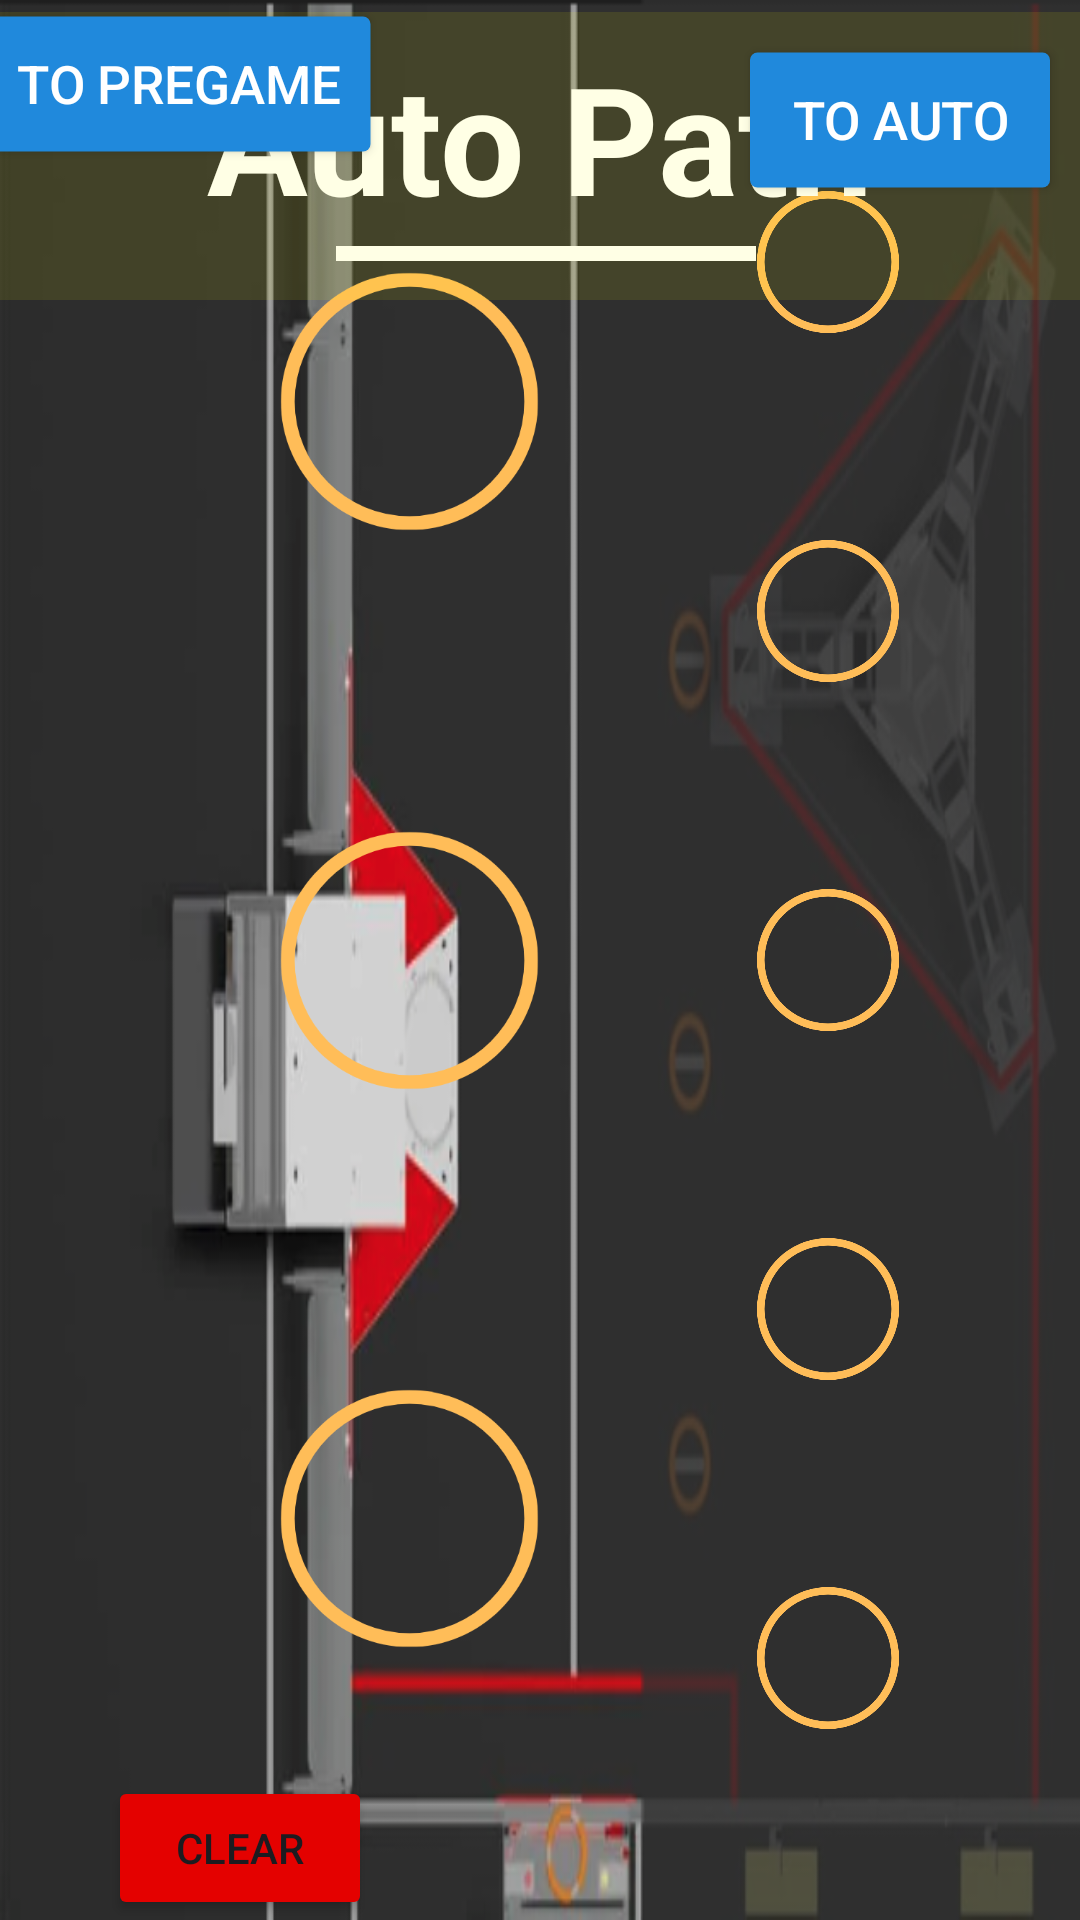

Reconstruct the res/layout file that produces this screen, plus the resources it refers to.
<!-- AndroidManifest.xml: application theme Theme.TitanScouting -->
<!-- res/layout/activity_autonomous_path.xml -->
<?xml version="1.0" encoding="utf-8"?>
<androidx.constraintlayout.widget.ConstraintLayout xmlns:android="http://schemas.android.com/apk/res/android"
    xmlns:app="http://schemas.android.com/apk/res-auto"
    xmlns:tools="http://schemas.android.com/tools"
    android:layout_width="match_parent"
    android:layout_height="match_parent"
    android:background="@drawable/crescendo2"
    tools:context=".views.Autonomous">

    <Button
        android:id="@+id/backToPregame"
        android:layout_width="wrap_content"
        android:layout_height="wrap_content"
        android:layout_marginStart="4dp"
        android:layout_marginTop="4dp"
        android:backgroundTint="@color/techno_titans"

        android:scaleX="1.25"
        android:scaleY="1.25"
        android:text="To Pregame"
        android:textColor="@color/white"
        app:layout_constraintStart_toStartOf="parent"
        app:layout_constraintTop_toTopOf="parent" />


    <ImageView
        android:id="@+id/noteA"
        android:layout_width="111dp"
        android:layout_height="105dp"
        android:src="@drawable/note"
        app:layout_constraintBottom_toTopOf="@+id/noteB"
        app:layout_constraintEnd_toStartOf="@+id/guideline5"
        app:layout_constraintTop_toTopOf="parent" />

    <ImageView
        android:id="@+id/noteB"
        android:layout_width="111dp"
        android:layout_height="105dp"
        android:src="@drawable/note"
        app:layout_constraintBottom_toTopOf="@+id/noteC"
        app:layout_constraintEnd_toStartOf="@+id/guideline5"
        app:layout_constraintTop_toBottomOf="@+id/noteA" />

    <ImageView
        android:id="@+id/noteC"
        android:layout_width="111dp"
        android:layout_height="105dp"
        android:src="@drawable/note"
        app:layout_constraintBottom_toBottomOf="parent"
        app:layout_constraintEnd_toStartOf="@+id/guideline5"
        app:layout_constraintTop_toBottomOf="@+id/noteB" />

    <ImageView
        android:id="@+id/noteD"
        android:layout_width="58dp"
        android:layout_height="58dp"
        android:src="@drawable/note"
        app:layout_constraintBottom_toTopOf="@+id/noteE"
        app:layout_constraintEnd_toEndOf="parent"
        app:layout_constraintStart_toStartOf="@+id/guideline5"
        app:layout_constraintTop_toTopOf="parent" />

    <ImageView
        android:id="@+id/noteE"
        android:layout_width="58dp"
        android:layout_height="58dp"
        android:src="@drawable/note"
        app:layout_constraintBottom_toTopOf="@+id/noteF"
        app:layout_constraintEnd_toEndOf="parent"
        app:layout_constraintStart_toStartOf="@+id/guideline5"
        app:layout_constraintTop_toBottomOf="@+id/noteD" />

    <ImageView
        android:id="@+id/noteF"
        android:layout_width="58dp"
        android:layout_height="58dp"
        android:src="@drawable/note"
        app:layout_constraintBottom_toTopOf="@+id/noteG"
        app:layout_constraintEnd_toEndOf="parent"
        app:layout_constraintStart_toStartOf="@+id/guideline5"
        app:layout_constraintTop_toBottomOf="@+id/noteE" />

    <ImageView
        android:id="@+id/noteG"
        android:layout_width="58dp"
        android:layout_height="58dp"
        android:src="@drawable/note"
        app:layout_constraintBottom_toTopOf="@+id/noteH"
        app:layout_constraintEnd_toEndOf="parent"
        app:layout_constraintStart_toStartOf="@+id/guideline5"
        app:layout_constraintTop_toBottomOf="@+id/noteF" />

    <ImageView
        android:id="@+id/noteH"
        android:layout_width="58dp"
        android:layout_height="58dp"
        android:src="@drawable/note"
        app:layout_constraintBottom_toBottomOf="parent"
        app:layout_constraintEnd_toEndOf="parent"
        app:layout_constraintStart_toStartOf="@+id/guideline5"
        app:layout_constraintTop_toBottomOf="@+id/noteG" />

    <Button
        android:id="@+id/nextToAuto"
        android:layout_width="wrap_content"
        android:layout_height="wrap_content"
        android:layout_marginTop="16dp"
        android:layout_marginEnd="16dp"
        android:backgroundTint="@color/techno_titans"
        android:scaleX="1.25"
        android:scaleY="1.25"
        android:text="To Auto"
        android:textColor="@color/white"
        app:layout_constraintEnd_toEndOf="parent"
        app:layout_constraintTop_toTopOf="parent" />

    <TextView
        android:id="@+id/autoTitle"
        android:layout_width="wrap_content"
        android:layout_height="wrap_content"
        android:fontFamily="sans-serif"
        android:gravity="center"
        android:text="Auto Path"
        android:textColor="@color/white"
        android:textSize="50sp"
        android:textStyle="bold"
        app:layout_constraintBottom_toBottomOf="@+id/underline"
        app:layout_constraintEnd_toEndOf="@+id/autoHighlight"
        app:layout_constraintStart_toStartOf="@+id/autoHighlight"
        app:layout_constraintTop_toTopOf="@+id/autoHighlight" />

    <View
        android:id="@+id/underline"
        android:layout_width="140dp"
        android:layout_height="5dp"
        android:layout_marginStart="4dp"
        android:layout_marginBottom="13dp"
        android:background="@color/white"
        app:layout_constraintBottom_toBottomOf="@+id/autoHighlight"
        app:layout_constraintEnd_toEndOf="parent"
        app:layout_constraintStart_toStartOf="parent" />

    <View
        android:id="@+id/autoHighlight"
        android:layout_width="399dp"
        android:layout_height="96dp"
        android:layout_marginTop="4dp"
        android:alpha="0.1"
        android:background="@color/yellow"
        app:layout_constraintEnd_toEndOf="parent"
        app:layout_constraintStart_toStartOf="parent"
        app:layout_constraintTop_toTopOf="parent" />


    <androidx.constraintlayout.widget.Guideline
        android:id="@+id/leftGuideline"
        android:layout_width="wrap_content"
        android:layout_height="wrap_content"
        android:orientation="vertical"
        app:layout_constraintGuide_percent="0.1" />

    <androidx.constraintlayout.widget.Guideline
        android:id="@+id/topGuideline"
        android:layout_width="wrap_content"
        android:layout_height="wrap_content"
        android:orientation="horizontal"
        app:layout_constraintGuide_percent="0.2" />

    <androidx.constraintlayout.widget.Guideline
        android:id="@+id/guideline4"
        android:layout_width="wrap_content"
        android:layout_height="wrap_content"
        android:orientation="horizontal"
        app:layout_constraintGuide_percent="0.6" />

    <Button
        android:id="@+id/clearButton"
        android:layout_width="wrap_content"
        android:layout_height="wrap_content"
        android:layout_marginStart="36dp"
        android:backgroundTint="@color/red"
        android:text="CLEAR"
        app:layout_constraintBottom_toBottomOf="parent"
        app:layout_constraintStart_toStartOf="parent" />

    <RadioGroup
        android:id="@+id/startingPositionRadioGroup"
        android:layout_width="wrap_content"
        android:layout_height="wrap_content"
        app:layout_constraintBottom_toTopOf="@+id/guideline4"
        app:layout_constraintEnd_toStartOf="@+id/leftGuideline"
        app:layout_constraintStart_toStartOf="parent" />

    <androidx.constraintlayout.widget.Guideline
        android:id="@+id/guideline3"
        android:layout_width="wrap_content"
        android:layout_height="wrap_content"
        android:orientation="vertical"
        app:layout_constraintGuide_percent="0.3359375" />

    <TextView
        android:id="@+id/pathTextView"
        android:layout_width="wrap_content"
        android:layout_height="wrap_content"
        android:text=""
        android:textColor="@color/white"
        app:layout_constraintBottom_toBottomOf="parent"
        app:layout_constraintEnd_toStartOf="@+id/guideline3"
        app:layout_constraintStart_toStartOf="@+id/leftGuideline"
        app:layout_constraintTop_toTopOf="@+id/guideline4" />

    <androidx.constraintlayout.widget.Guideline
        android:id="@+id/guideline5"
        android:layout_width="wrap_content"
        android:layout_height="wrap_content"
        android:orientation="vertical"
        app:layout_constraintGuide_percent="0.5335938" />


</androidx.constraintlayout.widget.ConstraintLayout>
<!-- resources referenced by this layout -->
<resources>
  <color name="red">#E40100</color>
  <color name="techno_titans">#2089DC</color>
  <color name="white">#FFFFFFFF</color>
  <color name="yellow">#FFFF00</color>
  <!-- drawable crescendo2: png bitmap (drawable, 99595 bytes) -->
  <!-- drawable note: png bitmap (drawable, 9090 bytes) -->
  <style name="Theme.TitanScouting" parent="Base.Theme.TitanScouting" />
  <style name="Base.Theme.TitanScouting" parent="Theme.Material3.DayNight.NoActionBar">
          
          
      </style>
</resources>
